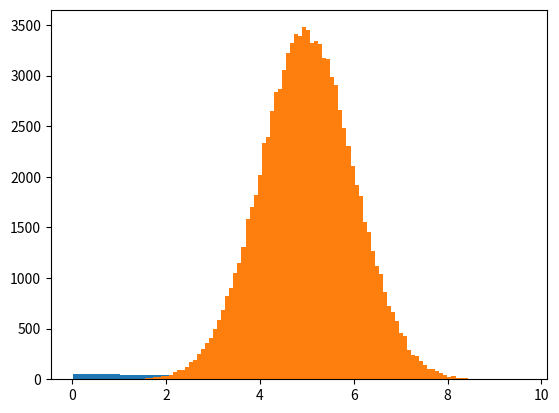

Python code for this plot:
# In the real world, you would use much larger sets of data
# To create big data sets for testing, we use the Python module NumPy,
# which comes with a number of methods to create random data sets, of any size
import numpy
import matplotlib.pyplot as plt # to visualise the data set

x = numpy.random.uniform(0.0, 5.0, 250)

plt.hist(x, 5)
plt.show()

# Normal Distribution also known as a bell curve
# We use the array from the numpy.random.normal() method, with 100000 values,  to draw a histogram with 100 bars.
# We specify that the mean value is 5.0, and the standard deviation is 1.0.
# Meaning that the values should be concentrated around 5.0, and rarely further away than 1.0 from the mean.
# And as you can see from the histogram, most values are between 4.0 and 6.0, with a top at approximately 5.0.
x = numpy.random.normal(5.0, 1.0, 100000)


plt.hist(x, 100)
plt.show()